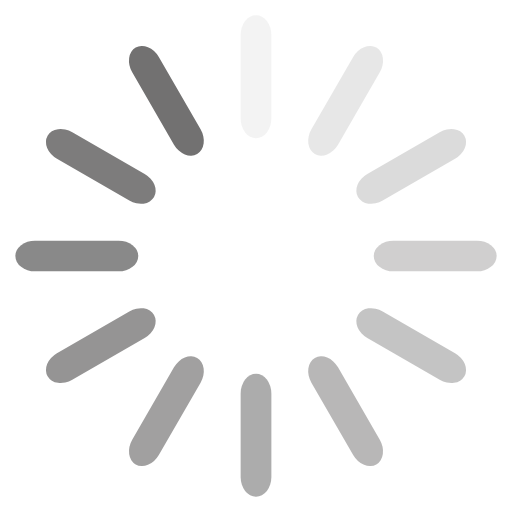
t = 0.00 s
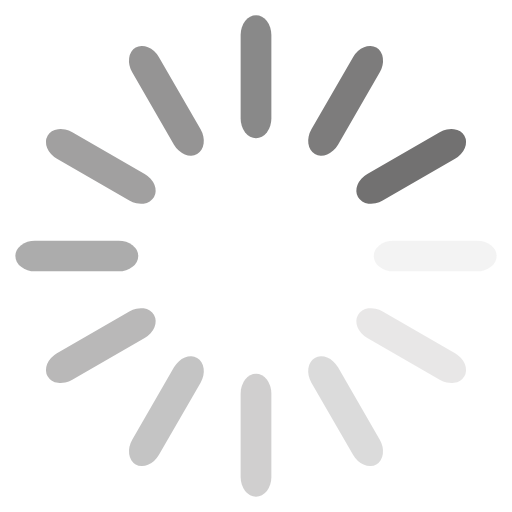
t = 0.39 s
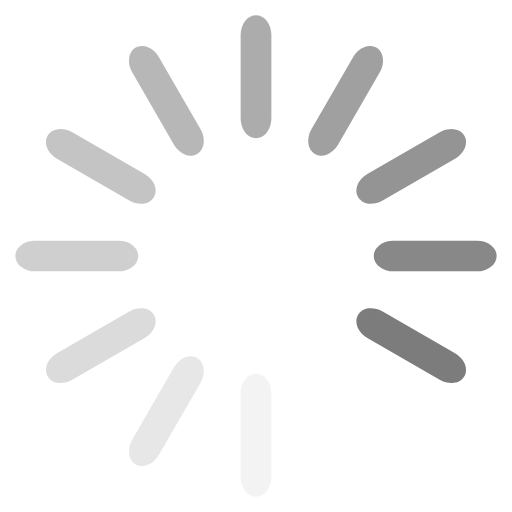
t = 0.77 s
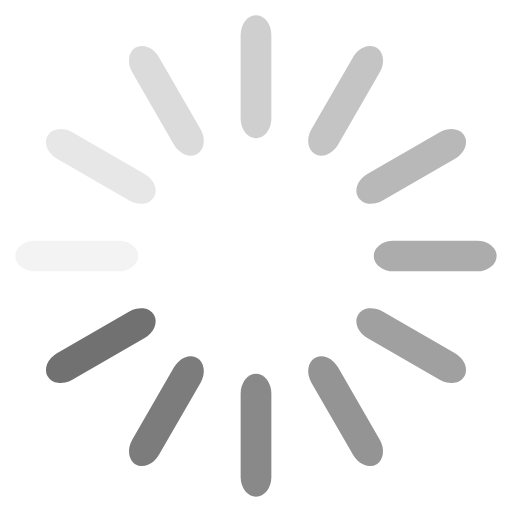
t = 1.15 s

The animated SVG that drew these frames (rendered in a browser with its animation timeline set to each time). Animation: 12 SMIL elements (animate=12); one cycle of 1.54 s, repeats indefinitely.

<?xml version="1.0" encoding="utf-8"?>
<svg xmlns="http://www.w3.org/2000/svg" xmlns:xlink="http://www.w3.org/1999/xlink" style="margin: auto; background: none; display: block; shape-rendering: auto;" width="200px" height="200px" viewBox="0 0 100 100" preserveAspectRatio="xMidYMid">
<g transform="rotate(0 50 50)">
  <rect x="47" y="3" rx="3" ry="3.84" width="6" height="24" fill="#727171">
    <animate attributeName="opacity" values="1;0" keyTimes="0;1" dur="1.5384615384615383s" begin="-1.4102564102564101s" repeatCount="indefinite"></animate>
  </rect>
</g><g transform="rotate(30 50 50)">
  <rect x="47" y="3" rx="3" ry="3.84" width="6" height="24" fill="#727171">
    <animate attributeName="opacity" values="1;0" keyTimes="0;1" dur="1.5384615384615383s" begin="-1.282051282051282s" repeatCount="indefinite"></animate>
  </rect>
</g><g transform="rotate(60 50 50)">
  <rect x="47" y="3" rx="3" ry="3.84" width="6" height="24" fill="#727171">
    <animate attributeName="opacity" values="1;0" keyTimes="0;1" dur="1.5384615384615383s" begin="-1.1538461538461537s" repeatCount="indefinite"></animate>
  </rect>
</g><g transform="rotate(90 50 50)">
  <rect x="47" y="3" rx="3" ry="3.84" width="6" height="24" fill="#727171">
    <animate attributeName="opacity" values="1;0" keyTimes="0;1" dur="1.5384615384615383s" begin="-1.0256410256410255s" repeatCount="indefinite"></animate>
  </rect>
</g><g transform="rotate(120 50 50)">
  <rect x="47" y="3" rx="3" ry="3.84" width="6" height="24" fill="#727171">
    <animate attributeName="opacity" values="1;0" keyTimes="0;1" dur="1.5384615384615383s" begin="-0.8974358974358974s" repeatCount="indefinite"></animate>
  </rect>
</g><g transform="rotate(150 50 50)">
  <rect x="47" y="3" rx="3" ry="3.84" width="6" height="24" fill="#727171">
    <animate attributeName="opacity" values="1;0" keyTimes="0;1" dur="1.5384615384615383s" begin="-0.7692307692307692s" repeatCount="indefinite"></animate>
  </rect>
</g><g transform="rotate(180 50 50)">
  <rect x="47" y="3" rx="3" ry="3.84" width="6" height="24" fill="#727171">
    <animate attributeName="opacity" values="1;0" keyTimes="0;1" dur="1.5384615384615383s" begin="-0.641025641025641s" repeatCount="indefinite"></animate>
  </rect>
</g><g transform="rotate(210 50 50)">
  <rect x="47" y="3" rx="3" ry="3.84" width="6" height="24" fill="#727171">
    <animate attributeName="opacity" values="1;0" keyTimes="0;1" dur="1.5384615384615383s" begin="-0.5128205128205128s" repeatCount="indefinite"></animate>
  </rect>
</g><g transform="rotate(240 50 50)">
  <rect x="47" y="3" rx="3" ry="3.84" width="6" height="24" fill="#727171">
    <animate attributeName="opacity" values="1;0" keyTimes="0;1" dur="1.5384615384615383s" begin="-0.3846153846153846s" repeatCount="indefinite"></animate>
  </rect>
</g><g transform="rotate(270 50 50)">
  <rect x="47" y="3" rx="3" ry="3.84" width="6" height="24" fill="#727171">
    <animate attributeName="opacity" values="1;0" keyTimes="0;1" dur="1.5384615384615383s" begin="-0.2564102564102564s" repeatCount="indefinite"></animate>
  </rect>
</g><g transform="rotate(300 50 50)">
  <rect x="47" y="3" rx="3" ry="3.84" width="6" height="24" fill="#727171">
    <animate attributeName="opacity" values="1;0" keyTimes="0;1" dur="1.5384615384615383s" begin="-0.1282051282051282s" repeatCount="indefinite"></animate>
  </rect>
</g><g transform="rotate(330 50 50)">
  <rect x="47" y="3" rx="3" ry="3.84" width="6" height="24" fill="#727171">
    <animate attributeName="opacity" values="1;0" keyTimes="0;1" dur="1.5384615384615383s" begin="0s" repeatCount="indefinite"></animate>
  </rect>
</g>
<!-- [ldio] generated by https://loading.io/ --></svg>
